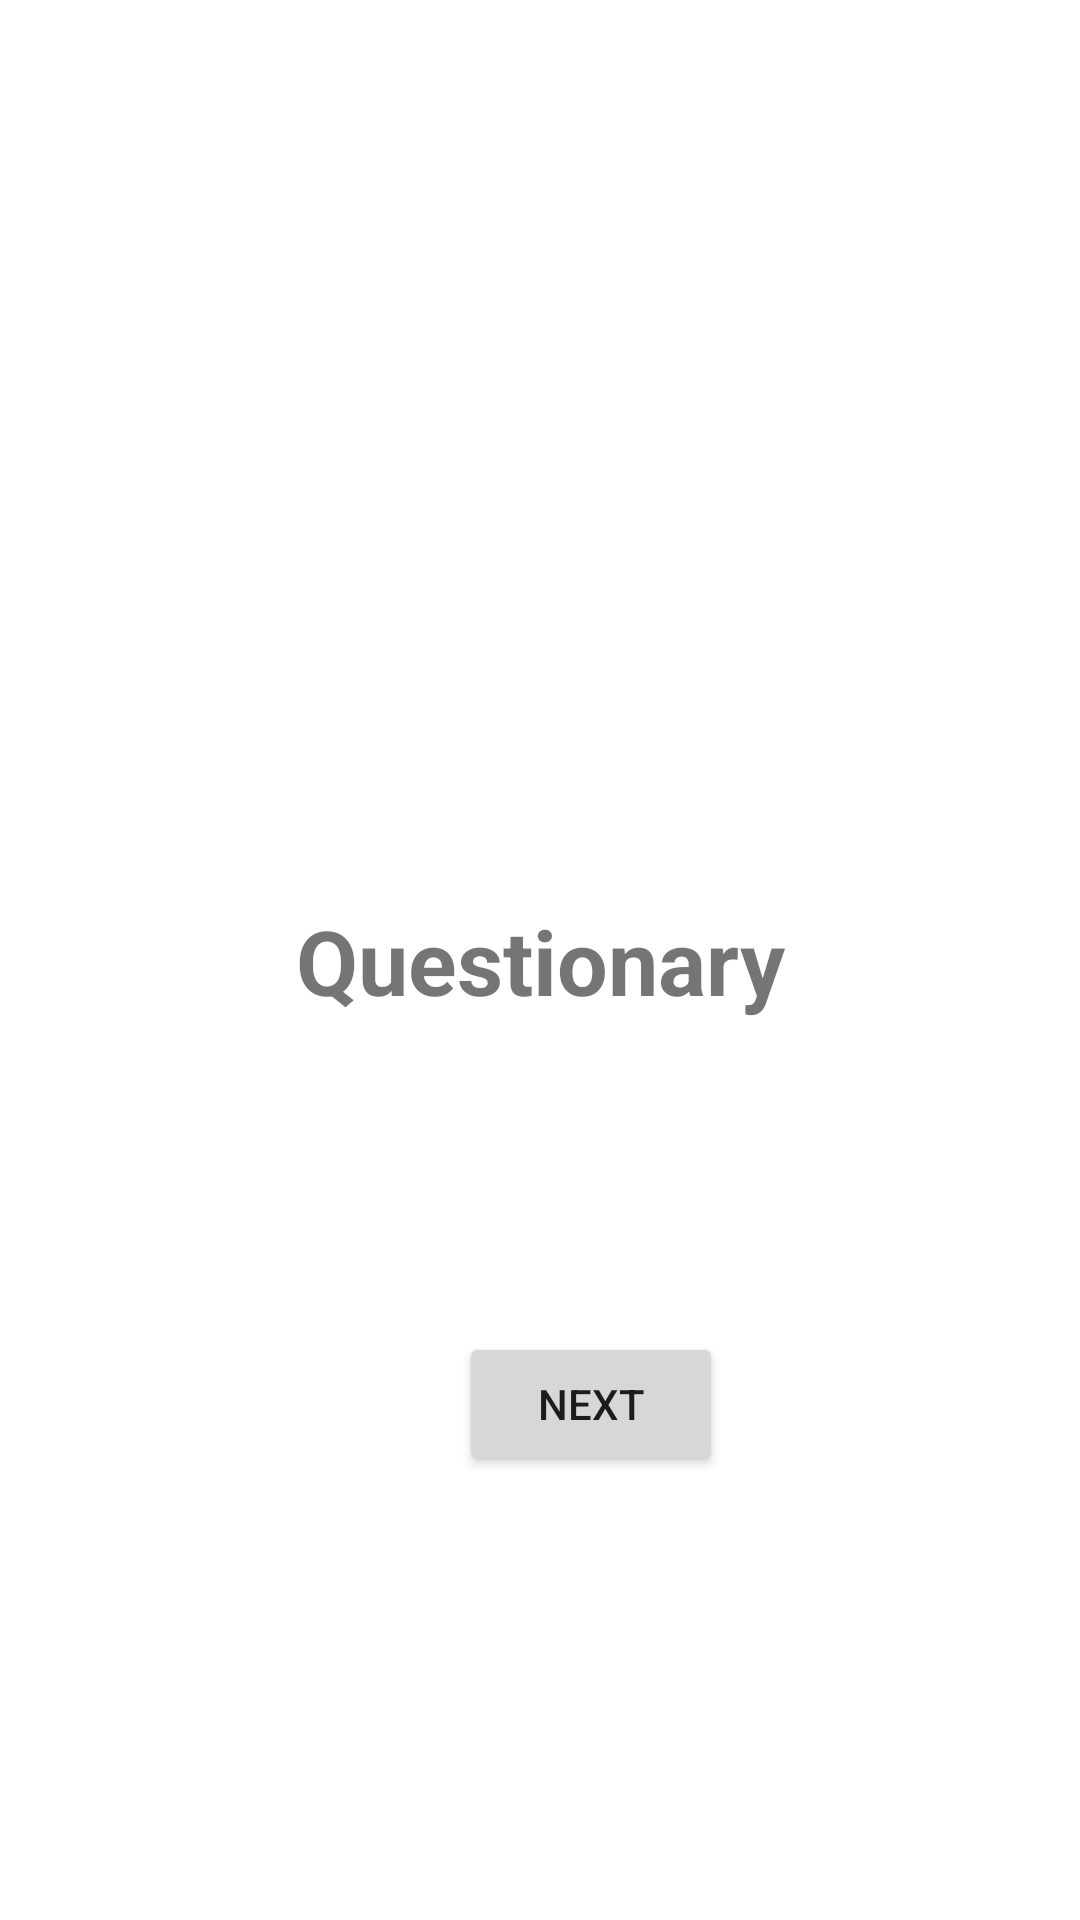

Layout XML and referenced resources for this Android screen:
<!-- AndroidManifest.xml: application theme Theme.PetProject -->
<!-- res/layout/fragment_questionary.xml -->
<?xml version="1.0" encoding="utf-8"?>
<androidx.constraintlayout.widget.ConstraintLayout
    xmlns:android="http://schemas.android.com/apk/res/android"
    xmlns:app="http://schemas.android.com/apk/res-auto"
    android:layout_width="match_parent"
    android:layout_height="match_parent">
    <TextView
        android:layout_width="wrap_content"
        android:layout_height="wrap_content"
        android:text="@string/questionary"
        android:textStyle="bold"
        android:textSize="30dp"
        app:layout_constraintBottom_toBottomOf="parent"
        app:layout_constraintEnd_toEndOf="parent"
        app:layout_constraintStart_toStartOf="parent"
        app:layout_constraintTop_toTopOf="parent" />

    <Button
        android:id="@+id/button"
        android:layout_width="wrap_content"
        android:layout_height="wrap_content"
        android:layout_marginBottom="148dp"
        android:text="Next"
        app:layout_constraintBottom_toBottomOf="parent"
        app:layout_constraintEnd_toEndOf="parent"
        app:layout_constraintHorizontal_bias="0.563"
        app:layout_constraintStart_toStartOf="parent"
        app:layout_constraintTop_toBottomOf="@+id/textView" />

</androidx.constraintlayout.widget.ConstraintLayout>
<!-- resources referenced by this layout -->
<resources>
  <string name="questionary">Questionary</string>
  <style name="Theme.PetProject" parent="Theme.MaterialComponents.DayNight.NoActionBar">
          
          <item name="colorPrimary">@color/purple_500</item>
          <item name="colorPrimaryVariant">@color/purple_700</item>
          <item name="colorOnPrimary">@color/white</item>
          
          <item name="colorSecondary">@color/teal_200</item>
          <item name="colorSecondaryVariant">@color/teal_700</item>
          <item name="colorOnSecondary">@color/black</item>
          
          <item name="android:statusBarColor" tools:targetApi="l">?attr/colorPrimaryVariant</item>
          
      </style>
  <!-- not gathered from this repository: default colours our renderer supplied (Android Studio template values) -->
  <color name="purple_500">#FF6200EE</color>
  <color name="purple_700">#FF3700B3</color>
  <color name="teal_200">#FF03DAC5</color>
  <color name="teal_700">#FF018786</color>
  <color name="black">#FF000000</color>
  <color name="white">#FFFFFFFF</color>
</resources>
